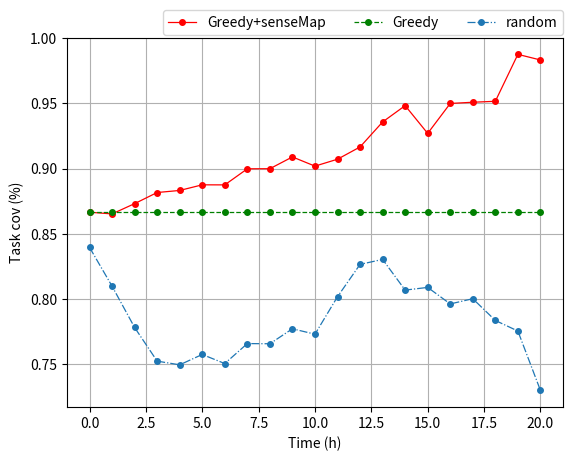

This chart was generated by the following Python code:
import random

import matplotlib.pyplot as plt
import matplotlib as mpl

Greedy_senseMap = [
    [0.866666667, 0.883333333, 0.9, 0.916666667, 0.95, 0.983333333],
    [42602.32056, 43860.65769, 44647.10208, 47158.89767, 52491.60276, 57252.37716]
]

Greedy = [
    [0.866666667] * 6,
    [42602.32056] * 6
]

Random = [
    [random.gauss(0.783333333333333, 0.05) for _ in range(6)],
    [random.gauss(82025.963695207, 5000) for _ in range(6)]
]

x = range(6)


def insertValues(datum, inters=3):
    res = [datum[0]]
    for i in range(1, len(datum)):
        left = datum[i - 1]
        right = datum[i]
        step = (right - left) / inters
        for j in range(inters):
            value = random.uniform(left + j * step, left + (j + 1) * step)
            res.append(value + random.gauss(0, step if step != 0 else 0.01))
        res.append(datum[i])
    return res


# plt.rcParams['font.sans-serif'] = ['SimHei']
# plt.rcParams['axes.unicode_minus'] = False
plt.grid()

# cove
cov1 = insertValues(Greedy_senseMap[0])
cov2 = [Greedy[0][0] for _ in range(len(cov1))]
cov3 = insertValues(Random[0])
x = range(len(cov1))

plt.plot(x, cov1, '-or', x, cov2, '--og', x, cov3, '-.o', linewidth=0.9, markersize=4)
plt.ylabel("Task cov (%)")
plt.xlabel("Time (h)")

# dist
# dis1 = insertValues(Greedy_senseMap[1])
# dis2 = [Greedy[1][0] for _ in range(len(dis1))]
# dis3 = insertValues(Random[1])
# dis1 = [x/1000 for x in dis1]
# dis2 = [x/1000 for x in dis2]
# dis3 = [x/1000 for x in dis3]
# x = range(len(dis1))
# plt.plot(x, dis1, '-or', x, dis2, '--og', x, dis3, '-.o', linewidth=0.9, markersize=4)
# plt.ylabel("Participant movement distance (km)")
# plt.xlabel("Time (h)")

plt.legend(['Greedy+senseMap', 'Greedy', 'random'], ncol=3, bbox_to_anchor=(1, 1.075), borderaxespad=0)
plt.savefig("exp1_cov.png", dpi=1000, bbox_inches='tight')
# plt.savefig("exp1_dis.png", dpi=1000, bbox_inches='tight')

plt.show()
